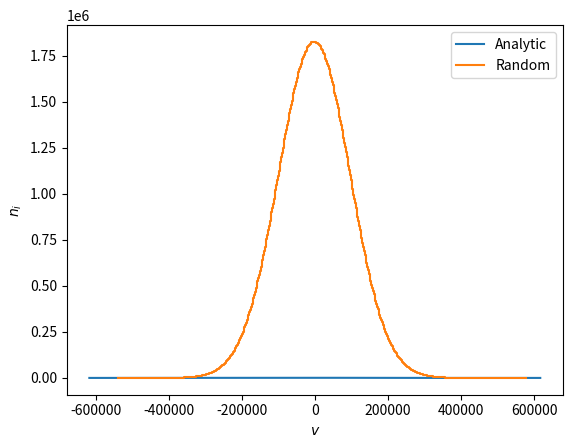

Source code (Python):
# -*- coding: utf-8 -*-
"""
Created on Wed Mar 18 12:26:31 2020

[redacted]
"""
import numpy as np
import matplotlib.pyplot as plt
'''
1D Maxwellian at equilibrium is equivalent to a normal distribution (i.e. varying only with positive/negative v)
'''
## Constants ##
mp     = 1.672622e-27               # Mass of proton (kg)
kB     = 1.380649e-23               # Boltzmann's Constant (J/K)
mu0    = (4e-7) * np.pi             # Magnetic Permeability of Free Space (SI units)

## INPUTS ##
T      = 100.0                      # Temperature in eV
ni     = 200e6                      # Ion density
B      = 200e-9                     # Local magnetic field
N      = 500                        # Number of solutions/samples
v_mag  = 2                          # Limits on magnitude of speed (as multiples of Alfven speed)


## CALCULATED QUANTITES ## 
vth = np.sqrt(kB * T * 11603. / mp)        # Thermal velocity (m/s)
va  = B / np.sqrt(mu0 * ni * mp)           # Alfven speed     (m/s)
v   = np.linspace(-v_mag, v_mag, N)*va     # Velocity space   (m/s)

## Calculate analytic distribution ##
psd_value  = np.zeros(v.shape[0], dtype=np.float64)
outer_term = ni / (vth * np.sqrt(2*np.pi))
for ii in range(N):
    psd_value[ii] = outer_term * np.exp(- 0.5 * (v[ii] / vth) ** 2)

## Do plot ##
plt.figure()
plt.plot(v, psd_value, label='Analytic')

if True:
    # Set up and plot random distribution      
    psd_random        = np.random.normal(0, vth, int(ni))
    counts, bin_edges = np.histogram(psd_random, bins=N)
    bin_centers       = 0.5 * (bin_edges[1:] + bin_edges[:-1])   
    plt.plot(bin_centers, counts, '-', drawstyle='steps', label='Random')

plt.xlabel(r'$v$')
plt.ylabel(r'$n_i$')
plt.legend()
plt.show()
